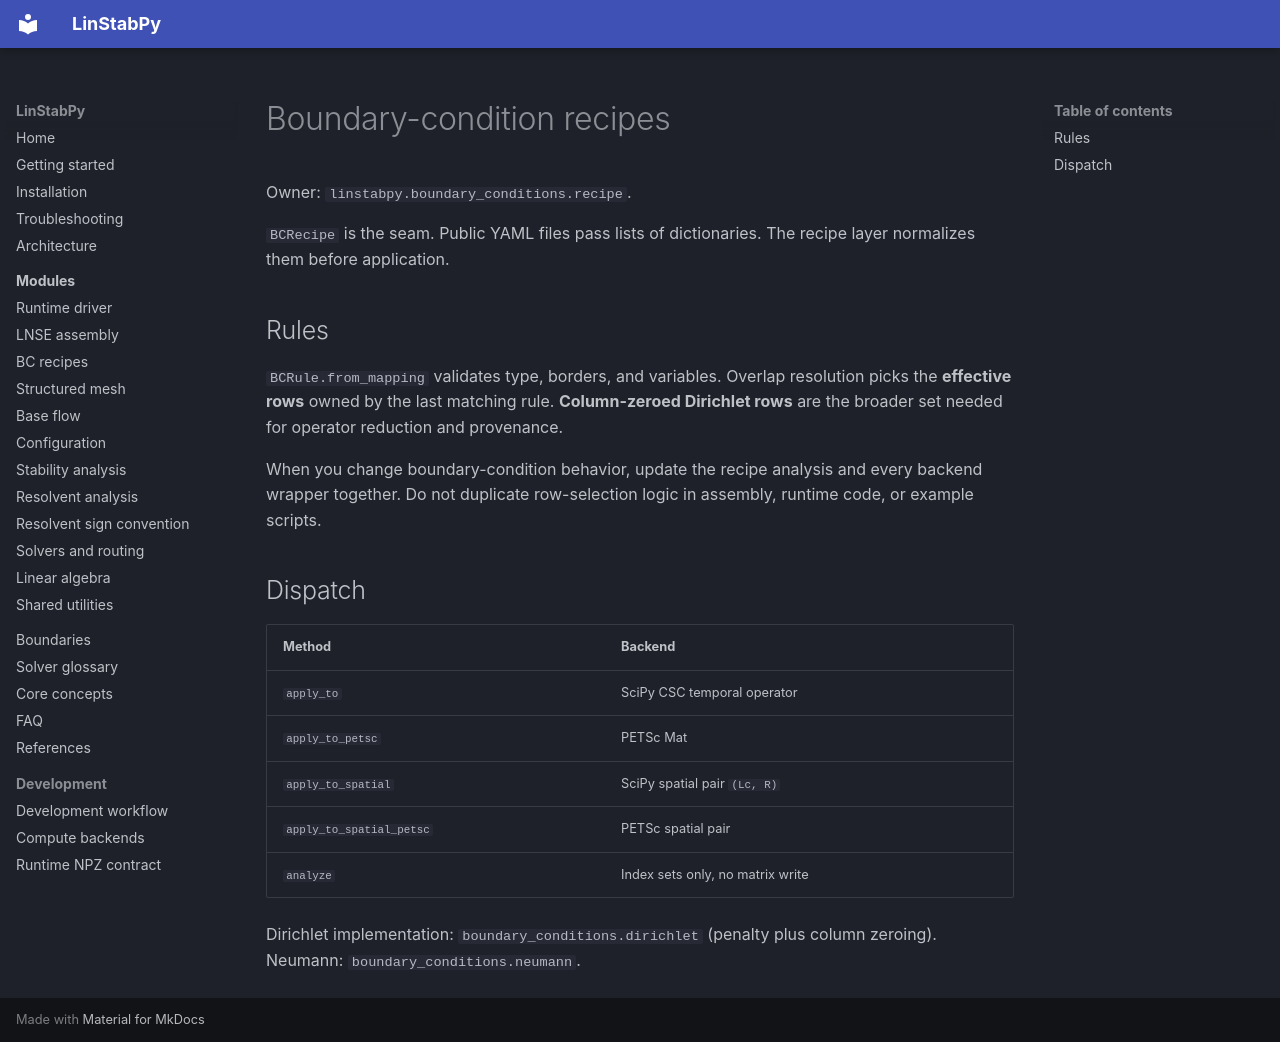

repository: openfluids/linstabpy · page: 4.Deep-Exploration/boundary-conditions/index.html · generator: mkdocs

# Boundary-condition recipes

Owner: `linstabpy.boundary_conditions.recipe`.

`BCRecipe` is the seam. Public YAML files pass lists of dictionaries. The
recipe layer normalizes them before application.

## Rules

`BCRule.from_mapping` validates type, borders, and variables. Overlap
resolution picks the **effective rows** owned by the last matching rule.
**Column-zeroed Dirichlet rows** are the broader set needed for operator
reduction and provenance.

When you change boundary-condition behavior, update the recipe analysis and
every backend wrapper together. Do not duplicate row-selection logic in
assembly, runtime code, or example scripts.

## Dispatch

| Method | Backend |
|---|---|
| `apply_to` | SciPy CSC temporal operator |
| `apply_to_petsc` | PETSc Mat |
| `apply_to_spatial` | SciPy spatial pair `(Lc, R)` |
| `apply_to_spatial_petsc` | PETSc spatial pair |
| `analyze` | Index sets only, no matrix write |

Dirichlet implementation: `boundary_conditions.dirichlet` (penalty plus
column zeroing). Neumann: `boundary_conditions.neumann`.
